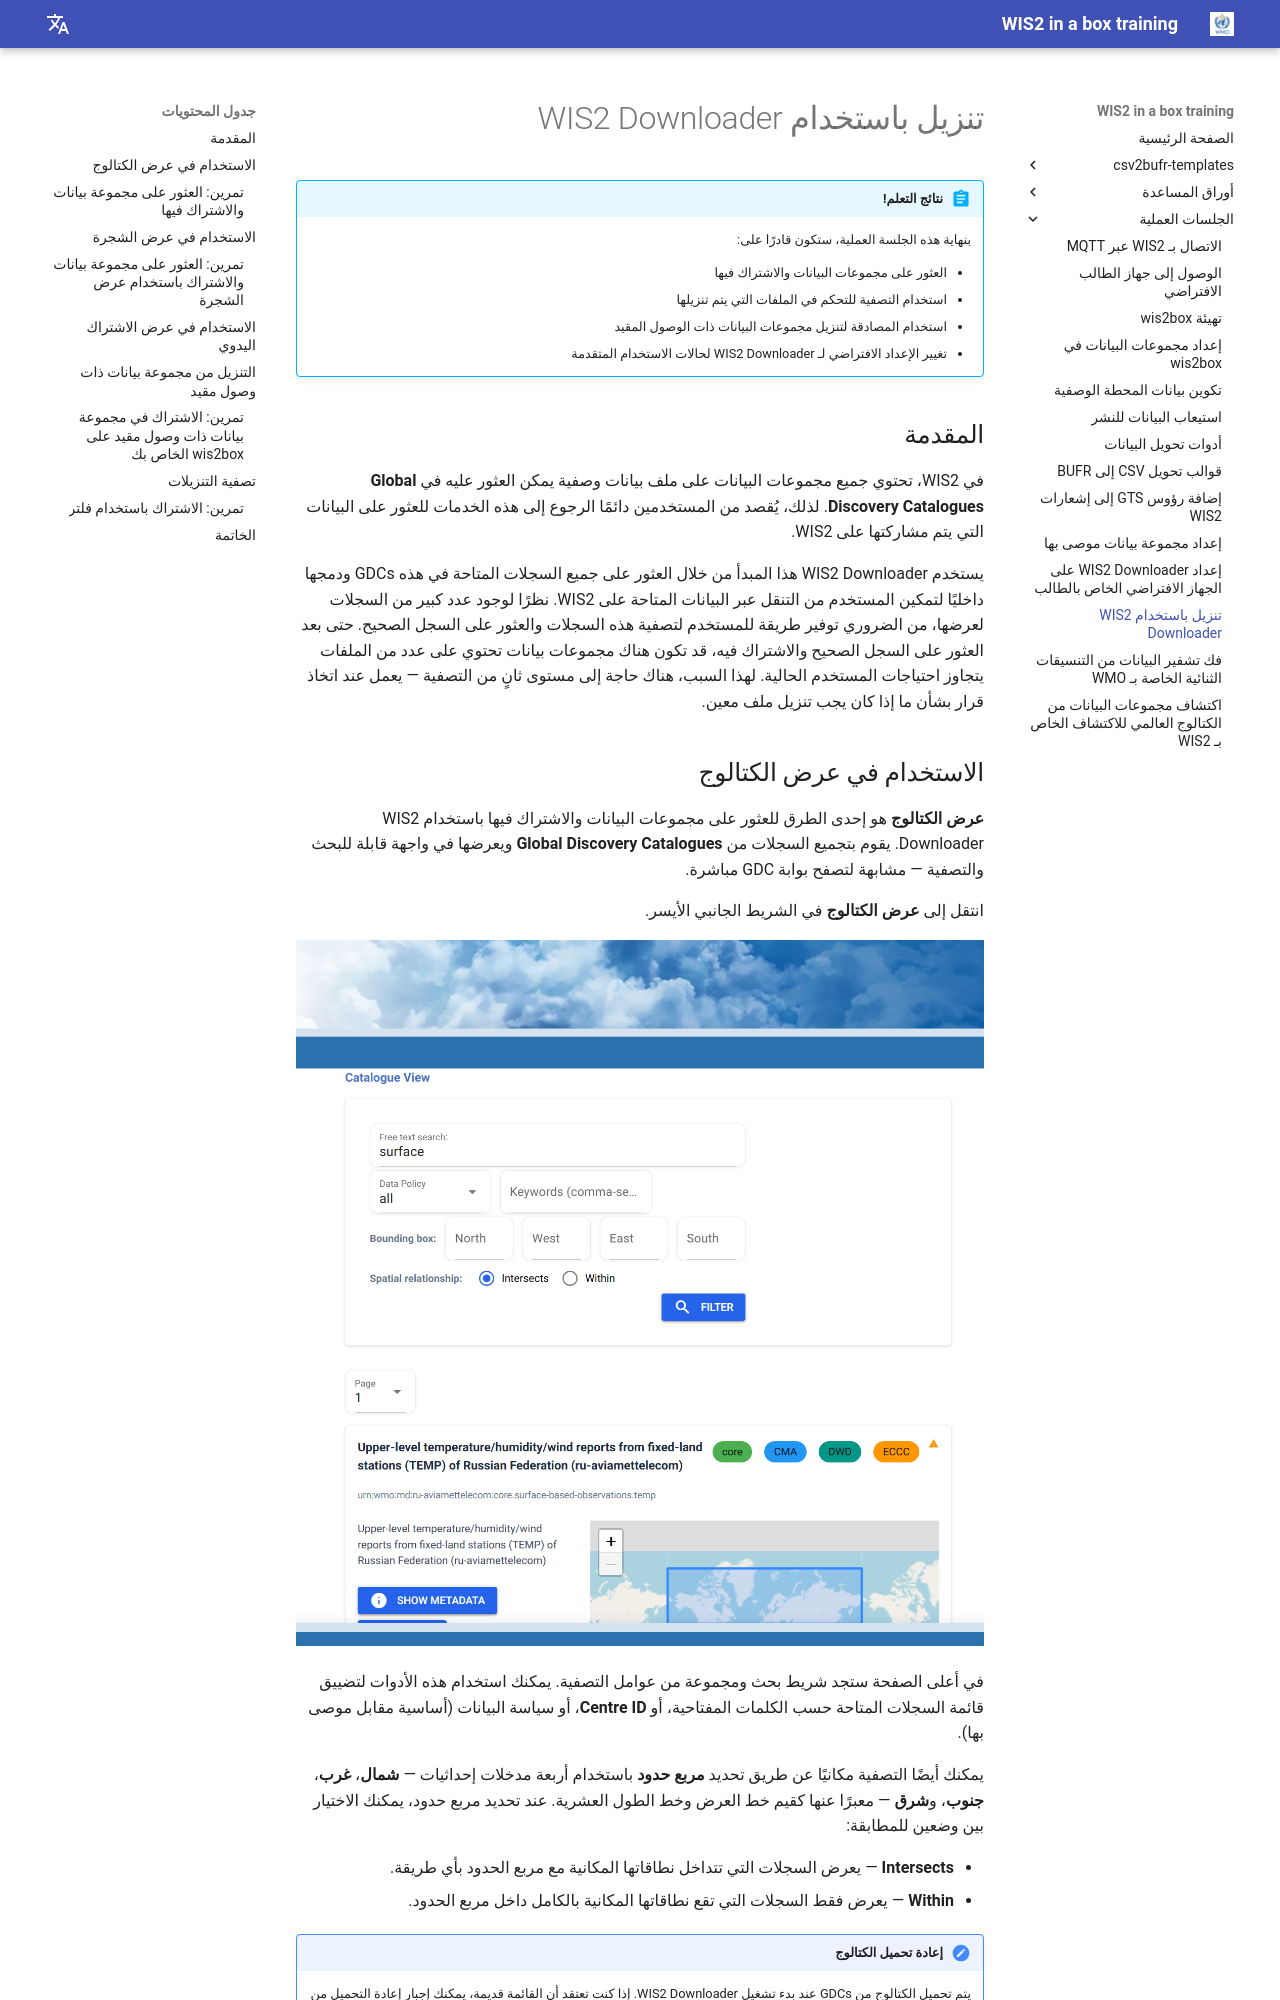

repository: wmo-im/wis2box-training · page: ar/practical-sessions/downloading-with-wis2-downloader/index.html · generator: mkdocs

---
title: تنزيل باستخدام WIS2 Downloader
---

# تنزيل باستخدام WIS2 Downloader

!!! abstract "نتائج التعلم!"

    بنهاية هذه الجلسة العملية، ستكون قادرًا على:

    - العثور على مجموعات البيانات والاشتراك فيها
    - استخدام التصفية للتحكم في الملفات التي يتم تنزيلها
    - استخدام المصادقة لتنزيل مجموعات البيانات ذات الوصول المقيد
    - تغيير الإعداد الافتراضي لـ WIS2 Downloader لحالات الاستخدام المتقدمة

## المقدمة

في WIS2، تحتوي جميع مجموعات البيانات على ملف بيانات وصفية يمكن العثور عليه في **Global Discovery Catalogues**. لذلك، يُقصد من المستخدمين دائمًا الرجوع إلى هذه الخدمات للعثور على البيانات التي يتم مشاركتها على WIS2.

يستخدم WIS2 Downloader هذا المبدأ من خلال العثور على جميع السجلات المتاحة في هذه GDCs ودمجها داخليًا لتمكين المستخدم من التنقل عبر البيانات المتاحة على WIS2. نظرًا لوجود عدد كبير من السجلات لعرضها، من الضروري توفير طريقة للمستخدم لتصفية هذه السجلات والعثور على السجل الصحيح. حتى بعد العثور على السجل الصحيح والاشتراك فيه، قد تكون هناك مجموعات بيانات تحتوي على عدد من الملفات يتجاوز احتياجات المستخدم الحالية. لهذا السبب، هناك حاجة إلى مستوى ثانٍ من التصفية — يعمل عند اتخاذ قرار بشأن ما إذا كان يجب تنزيل ملف معين.

## الاستخدام في عرض الكتالوج

**عرض الكتالوج** هو إحدى الطرق للعثور على مجموعات البيانات والاشتراك فيها باستخدام WIS2 Downloader. يقوم بتجميع السجلات من **Global Discovery Catalogues** ويعرضها في واجهة قابلة للبحث والتصفية — مشابهة لتصفح بوابة GDC مباشرة.

انتقل إلى **عرض الكتالوج** في الشريط الجانبي الأيسر.

![WIS2 Downloader Catalogue View](../assets/img/wis2-downloader-catalogue-view.png)

في أعلى الصفحة ستجد شريط بحث ومجموعة من عوامل التصفية. يمكنك استخدام هذه الأدوات لتضييق قائمة السجلات المتاحة حسب الكلمات المفتاحية، أو **Centre ID**، أو سياسة البيانات (أساسية مقابل موصى بها).

يمكنك أيضًا التصفية مكانيًا عن طريق تحديد **مربع حدود** باستخدام أربعة مدخلات إحداثيات — **شمال**، **غرب**، **جنوب**، و**شرق** — معبرًا عنها كقيم خط العرض وخط الطول العشرية. عند تحديد مربع حدود، يمكنك الاختيار بين وضعين للمطابقة:

- **Intersects** — يعرض السجلات التي تتداخل نطاقاتها المكانية مع مربع الحدود بأي طريقة.
- **Within** — يعرض فقط السجلات التي تقع نطاقاتها المكانية بالكامل داخل مربع الحدود.

!!! note "إعادة تحميل الكتالوج"

    يتم تحميل الكتالوج من GDCs عند بدء تشغيل WIS2 Downloader. إذا كنت تعتقد أن القائمة قديمة، يمكنك إجبار إعادة التحميل من قسم **الإعدادات** في الشريط الجانبي الأيسر.
